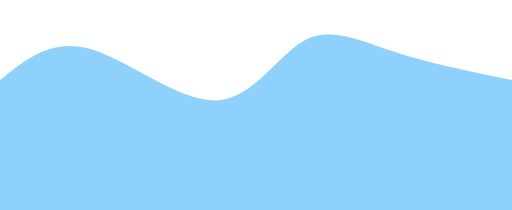
t = 0.00 s
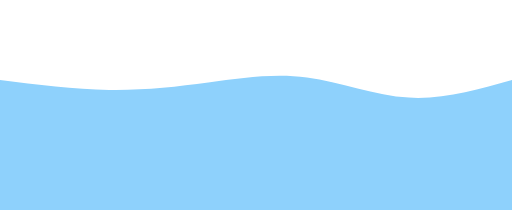
t = 0.75 s
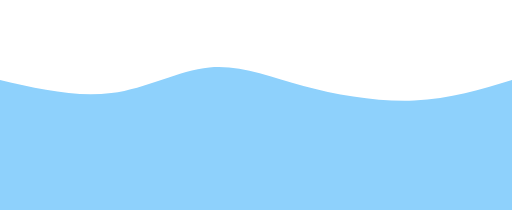
t = 1.25 s
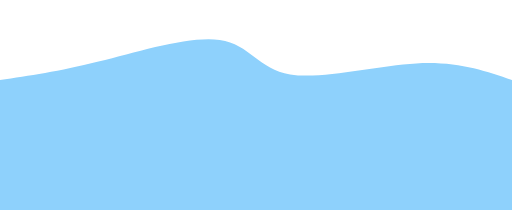
t = 2.00 s
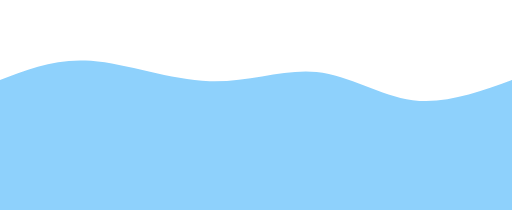
t = 2.75 s
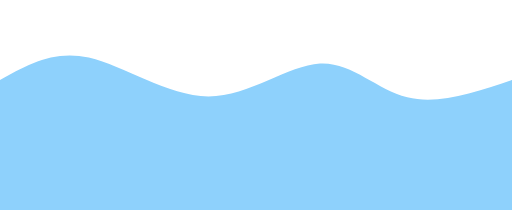
t = 3.25 s

The animated SVG that drew these frames (rendered in a browser with its animation timeline set to each time). Animation: 1 CSS @keyframes rule; one cycle of 4.00 s, repeats indefinitely.

<svg width="100%" height="100%" id="svg" viewBox="0 0 1440 590" xmlns="http://www.w3.org/2000/svg" class="transition duration-300 ease-in-out delay-150"><style>
          .path-0{
            animation:pathAnim-0 4s;
            animation-timing-function: linear;
            animation-iteration-count: infinite;
          }
          @keyframes pathAnim-0{
            0%{
              d: path("M 0,600 L 0,225 C 72.44976076555025,166.16746411483254 144.8995215311005,107.33492822966508 252,137 C 359.1004784688995,166.66507177033492 500.8516746411483,284.82775119617224 606,282 C 711.1483253588517,279.17224880382776 779.6937799043063,155.35406698564594 855,114 C 930.3062200956937,72.64593301435407 1012.3732057416266,113.75598086124404 1111,146 C 1209.6267942583734,178.24401913875596 1324.8133971291868,201.62200956937798 1440,225 L 1440,600 L 0,600 Z");
            }
            25%{
              d: path("M 0,600 L 0,225 C 115.36842105263153,261.9569377990431 230.73684210526307,298.9138755980861 325,291 C 419.26315789473693,283.0861244019139 492.4210526315791,230.30143540669854 579,215 C 665.5789473684209,199.69856459330146 765.578947368421,221.88038277511964 866,252 C 966.421052631579,282.11961722488036 1067.2631578947369,320.17703349282294 1163,317 C 1258.7368421052631,313.82296650717706 1349.3684210526317,269.41148325358853 1440,225 L 1440,600 L 0,600 Z");
            }
            50%{
              d: path("M 0,600 L 0,225 C 82.05741626794261,213.19138755980862 164.11483253588523,201.38277511961724 277,173 C 389.8851674641148,144.61722488038276 533.5980861244018,99.6602870813397 618,112 C 702.4019138755982,124.3397129186603 727.4928229665072,193.97607655502392 816,209 C 904.5071770334928,224.02392344497608 1056.4306220095693,184.4354066985646 1171,178 C 1285.5693779904307,171.5645933014354 1362.7846889952152,198.28229665071768 1440,225 L 1440,600 L 0,600 Z");
            }
            75%{
              d: path("M 0,600 L 0,225 C 76.43062200956936,187.66985645933016 152.86124401913872,150.3397129186603 249,170 C 345.1387559808613,189.6602870813397 460.9856459330143,266.311004784689 580,267 C 699.0143540669857,267.688995215311 821.1961722488039,192.41626794258372 915,200 C 1008.8038277511961,207.58373205741628 1074.2296650717703,298.0239234449761 1157,316 C 1239.7703349282297,333.9760765550239 1339.8851674641148,279.4880382775119 1440,225 L 1440,600 L 0,600 Z");
            }
            100%{
              d: path("M 0,600 L 0,225 C 72.44976076555025,166.16746411483254 144.8995215311005,107.33492822966508 252,137 C 359.1004784688995,166.66507177033492 500.8516746411483,284.82775119617224 606,282 C 711.1483253588517,279.17224880382776 779.6937799043063,155.35406698564594 855,114 C 930.3062200956937,72.64593301435407 1012.3732057416266,113.75598086124404 1111,146 C 1209.6267942583734,178.24401913875596 1324.8133971291868,201.62200956937798 1440,225 L 1440,600 L 0,600 Z");
            }
          }</style><path d="M 0,600 L 0,225 C 72.44976076555025,166.16746411483254 144.8995215311005,107.33492822966508 252,137 C 359.1004784688995,166.66507177033492 500.8516746411483,284.82775119617224 606,282 C 711.1483253588517,279.17224880382776 779.6937799043063,155.35406698564594 855,114 C 930.3062200956937,72.64593301435407 1012.3732057416266,113.75598086124404 1111,146 C 1209.6267942583734,178.24401913875596 1324.8133971291868,201.62200956937798 1440,225 L 1440,600 L 0,600 Z" stroke="none" stroke-width="0" fill="#8ed1fc" fill-opacity="1" class="transition-all duration-300 ease-in-out delay-150 path-0"></path></svg>
